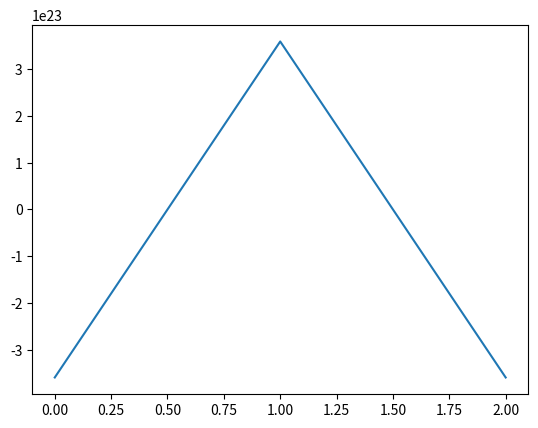

The matplotlib source for this figure:
#Problem 3: Write a nite-volume advection solver similar to the one we saw in class. Make
#this one have a negative velocity, and give it periodic boundary conditions. Plot the solution as a
#function of time - how does it behave? How does the total mass behave with time? (10)
#simple_advect_finite_volume.py

import numpy
from matplotlib import pyplot as plt
import time

# from simple advect finite volume
#simple_advect_finite_volume.py

n=3
v=-1.0 #negative velocity
dx=1.0
dt=1.0

if True: #do a boxcar
    rho=numpy.zeros(n)

    rho[int(n/3):int((2*n/3))]=1
    x=numpy.arange(n)*dx
else:
    x=numpy.arange(n);x=x-0.5*n
    rho=numpy.exp(-0.5*(x/20)**2)




plt.ion()
plt.clf()
#plt.axis([0,n,0,1.1])
plt.plot(x,rho)
plt.draw()
plt.savefig('advect_initial_conditions.png')

for step in range(0,50):
    #time.sleep(0.2)
    plt.pause(0.05)
    #take the difference in densities
    drho=rho[1:]-rho[0:-1]
    #update density.  We haven't said what happens at
    #cell 0 (since cell -1 doesn't exist), ignore for now
    rho[1:]=rho[1:]-v*dt/dx*drho

    #periodic boundary conditions
    rho[0]=rho[-1] #for periodic 
    

    plt.clf()
    #plt.axis([0,n,0,1.1])
    #plotting as a function of time
    plt.plot(x,rho)

    plt.draw()


#how does it behave? How does the total mass behave with time? (10)

# There are stablitlies as the time steps increase, at large 
# timesteps the amplitudes increase and instabilities are greater, but does not explode
# the total mass overtime continues and moves from right to left and since its periodic, 
# starts again until the time has finished 
